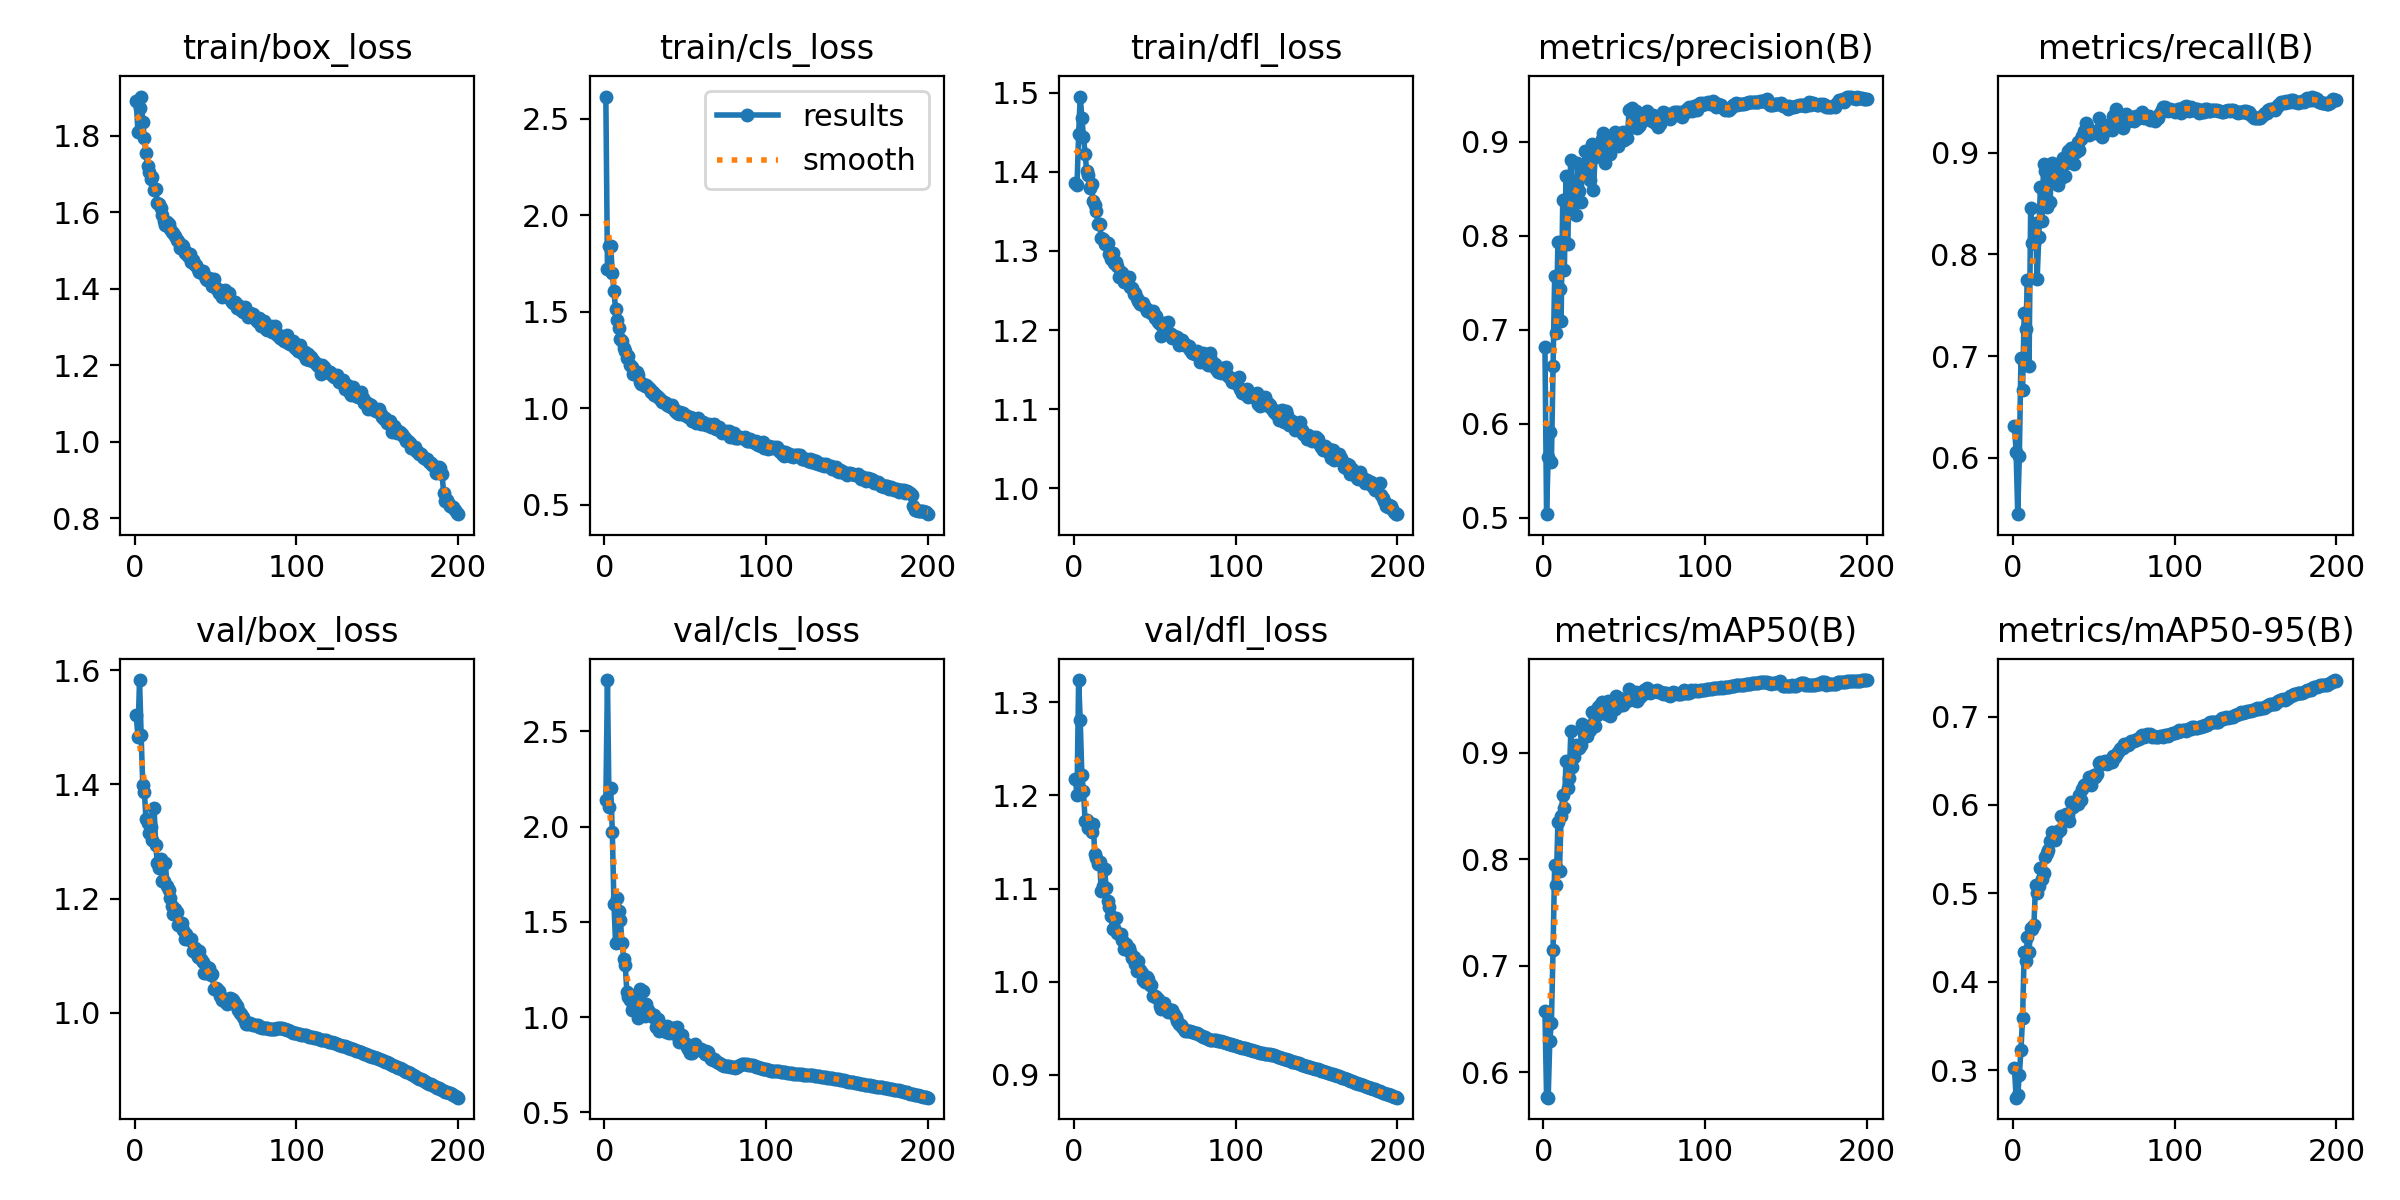

Source data for this figure (header and first rows):
epoch, time, train/box_loss, train/cls_loss, train/dfl_loss, metrics/precision(B), metrics/recall(B), metrics/mAP50(B), metrics/mAP50-95(B), val/box_loss, val/cls_loss, val/dfl_loss, lr/pg0, lr/pg1, lr/pg2
1, 388.1, 1.89, 2.614, 1.386, 0.6818, 0.6307, 0.6572, 0.3023, 1.521, 2.138, 1.218, 0.003332, 0.003332, 0.003332
2, 705.5, 1.811, 1.721, 1.383, 0.5036, 0.6061, 0.5773, 0.269, 1.484, 2.769, 1.2, 0.006632, 0.006632, 0.006632
3, 1019, 1.871, 1.839, 1.448, 0.5644, 0.5445, 0.5762, 0.2725, 1.583, 2.103, 1.324, 0.0099, 0.0099, 0.0099
4, 1331, 1.903, 1.842, 1.495, 0.5913, 0.602, 0.6294, 0.2944, 1.486, 2.202, 1.28, 0.009851, 0.009851, 0.009851
5, 1645, 1.835, 1.699, 1.468, 0.5596, 0.6984, 0.6466, 0.3233, 1.4, 1.974, 1.221, 0.009802, 0.009802, 0.009802
6, 1956, 1.793, 1.607, 1.444, 0.6614, 0.6665, 0.7147, 0.3595, 1.387, 1.594, 1.204, 0.009753, 0.009753, 0.009753
7, 2268, 1.755, 1.516, 1.423, 0.7566, 0.7419, 0.7948, 0.4336, 1.339, 1.391, 1.172, 0.009703, 0.009703, 0.009703
8, 2581, 1.721, 1.459, 1.401, 0.6958, 0.7267, 0.7756, 0.4241, 1.333, 1.623, 1.174, 0.009654, 0.009654, 0.009654
9, 2894, 1.706, 1.416, 1.396, 0.7932, 0.775, 0.8349, 0.4507, 1.314, 1.559, 1.165, 0.009604, 0.009604, 0.009604
10, 3207, 1.686, 1.358, 1.379, 0.743, 0.6903, 0.7894, 0.4343, 1.326, 1.511, 1.165, 0.009555, 0.009555, 0.009555
11, 3520, 1.691, 1.348, 1.385, 0.7096, 0.8455, 0.8405, 0.4605, 1.303, 1.388, 1.16, 0.009505, 0.009505, 0.009505
12, 3833, 1.659, 1.313, 1.363, 0.8376, 0.8112, 0.86, 0.4598, 1.359, 1.307, 1.169, 0.009456, 0.009456, 0.009456
13, 4146, 1.661, 1.298, 1.358, 0.7632, 0.8106, 0.8486, 0.4641, 1.294, 1.276, 1.137, 0.009406, 0.009406, 0.009406
14, 4457, 1.625, 1.262, 1.351, 0.8635, 0.8306, 0.8919, 0.5093, 1.262, 1.13, 1.133, 0.009357, 0.009357, 0.009357
15, 4769, 1.622, 1.27, 1.334, 0.7908, 0.7754, 0.8669, 0.5002, 1.254, 1.103, 1.126, 0.009307, 0.009307, 0.009307
16, 5082, 1.612, 1.223, 1.334, 0.8429, 0.8167, 0.8758, 0.5082, 1.27, 1.09, 1.128, 0.009258, 0.009258, 0.009258
17, 5402, 1.594, 1.215, 1.316, 0.8799, 0.866, 0.92, 0.5292, 1.231, 1.037, 1.098, 0.009208, 0.009208, 0.009208
18, 5710, 1.578, 1.18, 1.315, 0.8248, 0.8329, 0.8863, 0.5163, 1.231, 1.049, 1.103, 0.009158, 0.009158, 0.009158
19, 6017, 1.566, 1.176, 1.309, 0.8516, 0.8886, 0.8961, 0.5234, 1.262, 1.114, 1.121, 0.009109, 0.009109, 0.009109
20, 6323, 1.574, 1.188, 1.309, 0.8216, 0.8818, 0.9068, 0.5414, 1.221, 1.083, 1.101, 0.009059, 0.009059, 0.009059
21, 6629, 1.57, 1.172, 1.309, 0.8775, 0.8464, 0.9031, 0.5456, 1.215, 0.9949, 1.086, 0.00901, 0.00901, 0.00901
22, 6935, 1.555, 1.137, 1.296, 0.8477, 0.8795, 0.9049, 0.5487, 1.2, 1.146, 1.081, 0.00896, 0.00896, 0.00896
23, 7243, 1.547, 1.127, 1.29, 0.8356, 0.8512, 0.9076, 0.5587, 1.186, 1.033, 1.07, 0.008911, 0.008911, 0.008911
24, 7550, 1.547, 1.128, 1.297, 0.8644, 0.8894, 0.9271, 0.5698, 1.172, 1.14, 1.057, 0.008861, 0.008861, 0.008861
25, 7857, 1.538, 1.113, 1.285, 0.8684, 0.8851, 0.9185, 0.5661, 1.181, 1.004, 1.057, 0.008812, 0.008812, 0.008812
26, 8164, 1.526, 1.121, 1.286, 0.8899, 0.8805, 0.9161, 0.5602, 1.177, 1.068, 1.069, 0.008762, 0.008762, 0.008762
27, 8469, 1.525, 1.109, 1.281, 0.8674, 0.8713, 0.9156, 0.5686, 1.154, 1.038, 1.052, 0.008713, 0.008713, 0.008713
28, 8776, 1.507, 1.1, 1.267, 0.8647, 0.868, 0.9248, 0.5708, 1.157, 1.022, 1.051, 0.008663, 0.008663, 0.008663
29, 9084, 1.516, 1.086, 1.273, 0.859, 0.8899, 0.9217, 0.5716, 1.157, 1.011, 1.051, 0.008614, 0.008614, 0.008614
30, 9394, 1.511, 1.084, 1.272, 0.8972, 0.8752, 0.9384, 0.5874, 1.144, 1.002, 1.045, 0.008564, 0.008564, 0.008564
31, 9700, 1.494, 1.07, 1.261, 0.8481, 0.8947, 0.9251, 0.5876, 1.129, 1.012, 1.035, 0.008515, 0.008515, 0.008515
32, 10008, 1.495, 1.066, 1.263, 0.8838, 0.8766, 0.9248, 0.5862, 1.137, 0.9479, 1.04, 0.008466, 0.008466, 0.008466
33, 10314, 1.485, 1.058, 1.264, 0.8895, 0.8901, 0.9356, 0.59, 1.129, 0.9905, 1.036, 0.008416, 0.008416, 0.008416
34, 10621, 1.491, 1.054, 1.267, 0.8891, 0.9016, 0.9427, 0.5886, 1.128, 0.9296, 1.037, 0.008367, 0.008367, 0.008367
35, 10927, 1.471, 1.045, 1.254, 0.8978, 0.8911, 0.9451, 0.5821, 1.13, 0.9609, 1.031, 0.008317, 0.008317, 0.008317
36, 11234, 1.475, 1.033, 1.253, 0.9028, 0.9043, 0.9475, 0.6037, 1.107, 0.9358, 1.026, 0.008268, 0.008268, 0.008268
37, 11541, 1.463, 1.032, 1.245, 0.9096, 0.8993, 0.9399, 0.598, 1.114, 0.9445, 1.026, 0.008218, 0.008218, 0.008218
38, 11848, 1.462, 1.028, 1.247, 0.8773, 0.8893, 0.9404, 0.5999, 1.104, 0.924, 1.019, 0.008169, 0.008169, 0.008169
39, 12157, 1.451, 1.018, 1.24, 0.8848, 0.901, 0.9366, 0.6032, 1.098, 0.9551, 1.012, 0.008119, 0.008119, 0.008119
40, 12464, 1.443, 1.012, 1.237, 0.9015, 0.9107, 0.9487, 0.6007, 1.108, 0.9143, 1.022, 0.00807, 0.00807, 0.00807
41, 12770, 1.447, 1.005, 1.233, 0.8864, 0.9027, 0.9342, 0.6109, 1.094, 0.9335, 1.013, 0.00802, 0.00802, 0.00802
42, 13077, 1.445, 1.017, 1.232, 0.9064, 0.9137, 0.9437, 0.6059, 1.089, 0.9448, 1.01, 0.007971, 0.007971, 0.007971
43, 13383, 1.435, 0.9958, 1.235, 0.9067, 0.9164, 0.9476, 0.618, 1.07, 0.9449, 1.002, 0.007921, 0.007921, 0.007921
44, 13689, 1.425, 0.9877, 1.229, 0.91, 0.921, 0.9412, 0.6227, 1.07, 0.911, 0.9997, 0.007872, 0.007872, 0.007872
45, 13997, 1.423, 0.9768, 1.225, 0.907, 0.9292, 0.9528, 0.6234, 1.08, 0.9466, 1.005, 0.007822, 0.007822, 0.007822
46, 14305, 1.429, 0.9686, 1.225, 0.8955, 0.9257, 0.9517, 0.6241, 1.078, 0.8722, 1.003, 0.007772, 0.007772, 0.007772
47, 14611, 1.417, 0.9813, 1.224, 0.905, 0.9176, 0.9517, 0.631, 1.066, 0.9078, 0.9965, 0.007723, 0.007723, 0.007723
48, 14917, 1.407, 0.9681, 1.222, 0.9091, 0.9201, 0.945, 0.6222, 1.067, 0.9075, 0.996, 0.007673, 0.007673, 0.007673
49, 15223, 1.426, 0.9768, 1.225, 0.9097, 0.9216, 0.9449, 0.6312, 1.041, 0.8672, 0.9849, 0.007624, 0.007624, 0.007624
50, 15532, 1.401, 0.9654, 1.215, 0.9015, 0.9201, 0.9474, 0.6343, 1.043, 0.8635, 0.9847, 0.007574, 0.007574, 0.007574
51, 15840, 1.399, 0.961, 1.217, 0.9094, 0.9197, 0.9503, 0.6317, 1.041, 0.8426, 0.9836, 0.007525, 0.007525, 0.007525
52, 16148, 1.389, 0.955, 1.21, 0.9043, 0.9208, 0.9489, 0.6347, 1.039, 0.8339, 0.9815, 0.007476, 0.007476, 0.007476
53, 16455, 1.396, 0.9524, 1.207, 0.9332, 0.9336, 0.9597, 0.648, 1.03, 0.8102, 0.9742, 0.007426, 0.007426, 0.007426
54, 16762, 1.377, 0.9352, 1.192, 0.9342, 0.9211, 0.9535, 0.6486, 1.022, 0.8117, 0.9705, 0.007377, 0.007377, 0.007377
55, 17068, 1.388, 0.9505, 1.207, 0.9352, 0.9151, 0.9518, 0.646, 1.02, 0.824, 0.9743, 0.007327, 0.007327, 0.007327
56, 17376, 1.398, 0.9386, 1.209, 0.9196, 0.9192, 0.9497, 0.6481, 1.024, 0.8614, 0.9769, 0.007278, 0.007278, 0.007278
57, 17683, 1.378, 0.9259, 1.201, 0.9326, 0.9223, 0.957, 0.65, 1.016, 0.8509, 0.9722, 0.007228, 0.007228, 0.007228
58, 17991, 1.39, 0.948, 1.211, 0.914, 0.9225, 0.9489, 0.6469, 1.016, 0.833, 0.968, 0.007178, 0.007178, 0.007178
59, 18298, 1.373, 0.9274, 1.196, 0.9162, 0.927, 0.9516, 0.6477, 1.025, 0.8273, 0.9695, 0.007129, 0.007129, 0.007129
60, 18604, 1.365, 0.9171, 1.196, 0.9183, 0.9259, 0.9536, 0.6503, 1.024, 0.8324, 0.9697, 0.007079, 0.007079, 0.007079
... 140 more rows
